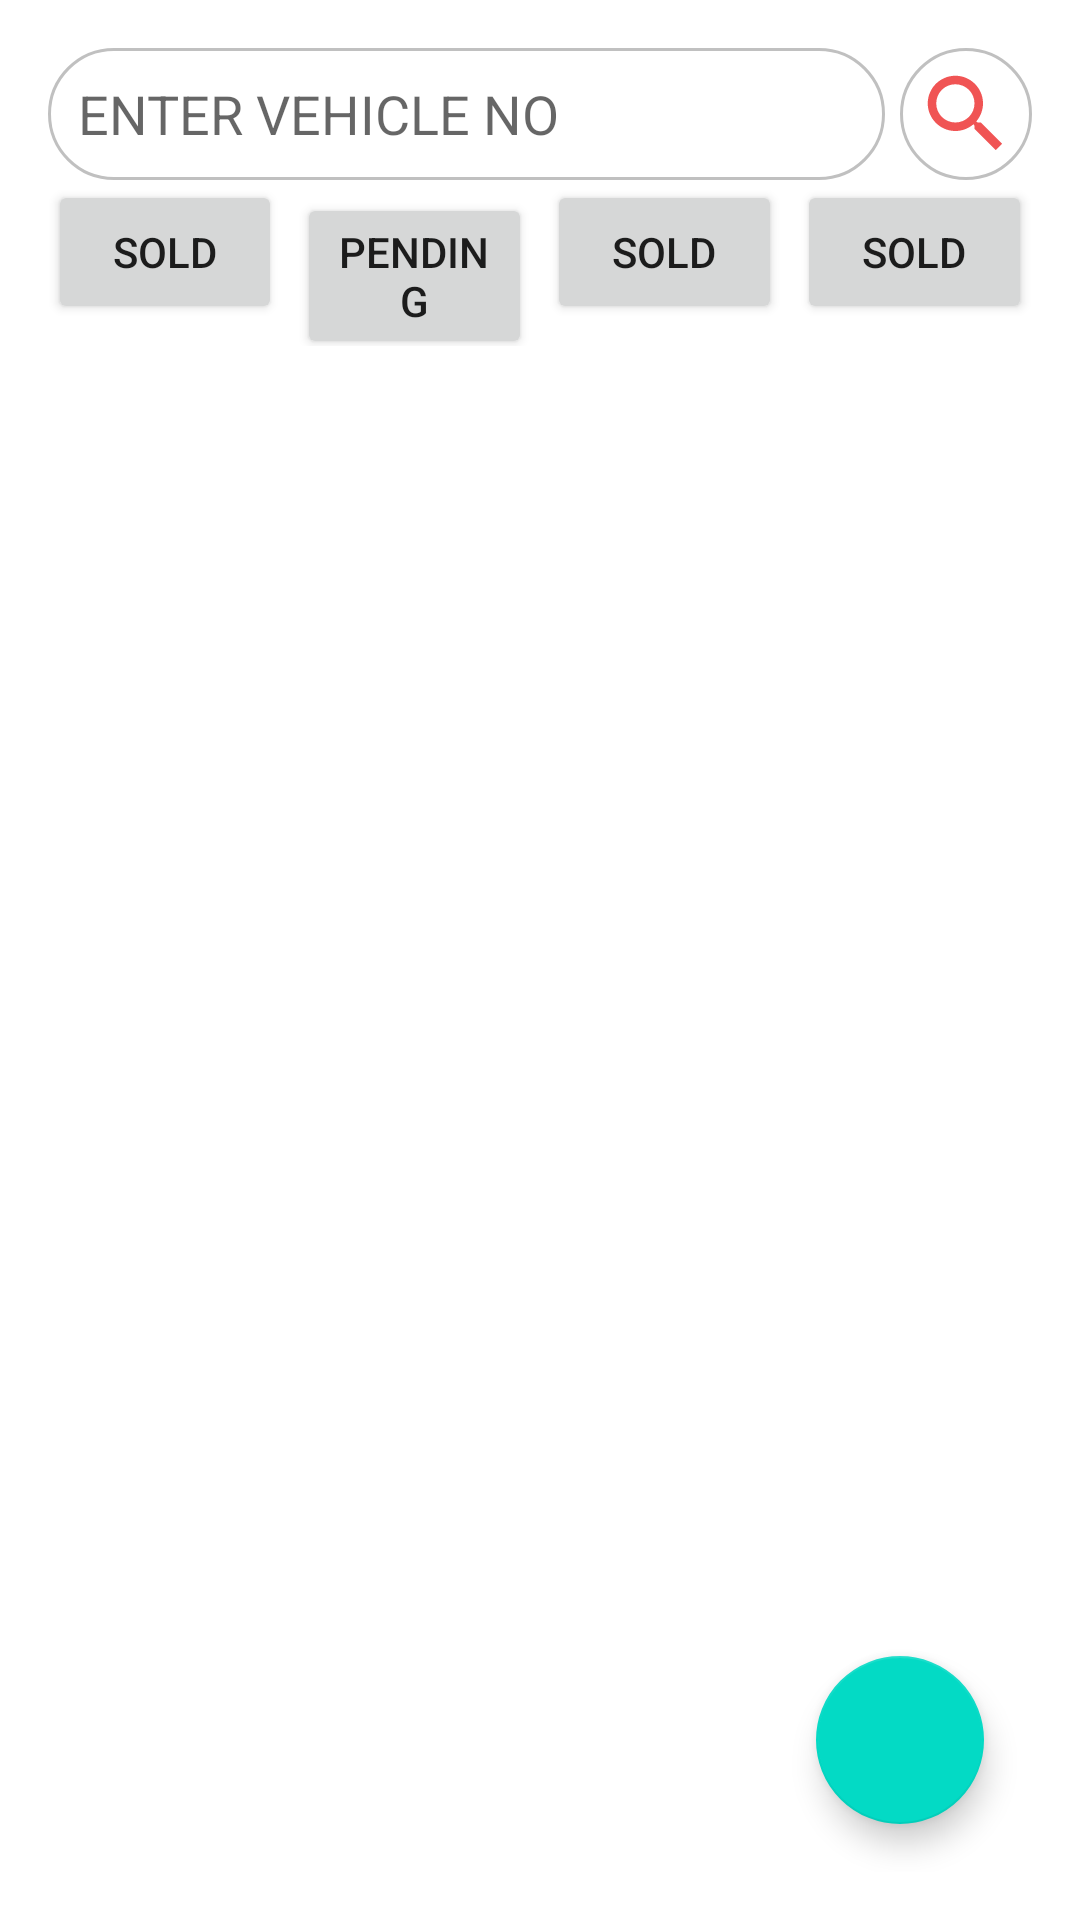

Here is an Android app screen rendered from its layout file. Give the layout XML and the strings, colors and styles it references.
<!-- AndroidManifest.xml: application theme Theme.VehicleDealerRecord20 -->
<!-- res/layout/activity_dashboard.xml -->
<?xml version="1.0" encoding="utf-8"?>
<RelativeLayout xmlns:android="http://schemas.android.com/apk/res/android"
    xmlns:app="http://schemas.android.com/apk/res-auto"
    xmlns:tools="http://schemas.android.com/tools"
    android:layout_width="match_parent"
    android:layout_height="match_parent"
    android:padding="16dp"
    tools:context=".Dashboard">

    <LinearLayout
        android:id="@+id/search_bar"
        android:layout_width="match_parent"
        android:layout_height="wrap_content"
        android:orientation="horizontal">

        <AutoCompleteTextView
            android:id="@+id/search_view"
            android:layout_width="0dp"
            android:layout_height="match_parent"
            android:layout_weight="1"
            android:layout_alignParentStart="true"
            android:layout_alignParentEnd="true"
            android:background="@drawable/circular_background"
            android:hint="ENTER VEHICLE NO"
            android:layout_gravity="center"
            android:imeOptions="actionSearch"
            android:inputType="textCapCharacters"
            android:maxLines="1"
            android:paddingStart="20dp"
            android:layout_marginEnd="5dp"
            android:padding="10dp"/>

        <ImageView
            android:id="@+id/search_img_btn"
            android:layout_width="44dp"
            android:layout_height="44dp"
            android:src="@drawable/ic_search_icon"
            android:padding="5dp"
            android:background="@drawable/circular_background"
            android:clickable="true"
            android:foreground="?android:attr/selectableItemBackgroundBorderless"/>

    </LinearLayout>

    <LinearLayout
        android:layout_width="match_parent"
        android:layout_height="wrap_content"
        android:layout_below="@+id/search_bar"
        android:orientation="horizontal">

        <Button
            android:layout_width="0dp"
            android:layout_height="wrap_content"
            android:layout_weight="1"
            android:text="Sold"/>

        <Button
            android:layout_width="0dp"
            android:layout_height="wrap_content"
            android:layout_weight="1"
            android:text="Pending"
            android:layout_marginStart="5dp"/>

        <Button
            android:layout_width="0dp"
            android:layout_height="wrap_content"
            android:layout_weight="1"
            android:text="Sold"
            android:layout_marginStart="5dp"/>

        <Button
            android:layout_width="0dp"
            android:layout_height="wrap_content"
            android:layout_weight="1"
            android:text="Sold"
            android:layout_marginStart="5dp"/>

    </LinearLayout>


    <com.google.android.material.floatingactionbutton.FloatingActionButton
        android:id="@+id/add_fab"
        android:layout_width="wrap_content"
        android:layout_height="wrap_content"
        android:layout_alignParentEnd="true"
        android:layout_alignParentBottom="true"
        android:onClick="addVehicle"
        android:layout_gravity="end|bottom"
        android:layout_marginEnd="16dp"
        android:layout_marginBottom="16dp"
        android:src="@drawable/ic_add_icon" />


</RelativeLayout>
<!-- resources referenced by this layout -->
<resources>
  <!-- drawable circular_background (drawable) -->
  <?xml version="1.0" encoding="utf-8"?>
  <shape xmlns:android="http://schemas.android.com/apk/res/android">
      <stroke
          android:width="1dp"
          android:color="#c0c0c0"/>
      <corners
          android:radius="50dp"/>
      <solid
          android:color="@color/white"/>
  </shape>
  <!-- drawable ic_search_icon (drawable) -->
  <vector android:height="24dp" android:tint="#F05454"
      android:viewportHeight="24" android:viewportWidth="24"
      android:width="24dp" xmlns:android="http://schemas.android.com/apk/res/android">
      <path android:fillColor="@android:color/white" android:pathData="M15.5,14h-0.79l-0.28,-0.27C15.41,12.59 16,11.11 16,9.5 16,5.91 13.09,3 9.5,3S3,5.91 3,9.5 5.91,16 9.5,16c1.61,0 3.09,-0.59 4.23,-1.57l0.27,0.28v0.79l5,4.99L20.49,19l-4.99,-5zM9.5,14C7.01,14 5,11.99 5,9.5S7.01,5 9.5,5 14,7.01 14,9.5 11.99,14 9.5,14z"/>
  </vector>
  <style name="Theme.VehicleDealerRecord20" parent="Theme.MaterialComponents.DayNight.DarkActionBar">
          
          <item name="colorPrimary">@color/purple_500</item>
          <item name="colorPrimaryVariant">@color/purple_700</item>
          <item name="colorOnPrimary">@color/white</item>
          
          <item name="colorSecondary">@color/teal_200</item>
          <item name="colorSecondaryVariant">@color/teal_700</item>
          <item name="colorOnSecondary">@color/black</item>
          
          <item name="android:statusBarColor" tools:targetApi="l">?attr/colorPrimaryVariant</item>
          
      </style>
  <color name="white">#FFFFFFFF</color>
  <color name="purple_500">#FF6200EE</color>
  <color name="purple_700">#FF3700B3</color>
  <color name="teal_200">#FF03DAC5</color>
  <color name="teal_700">#FF018786</color>
  <color name="black">#FF000000</color>
</resources>
